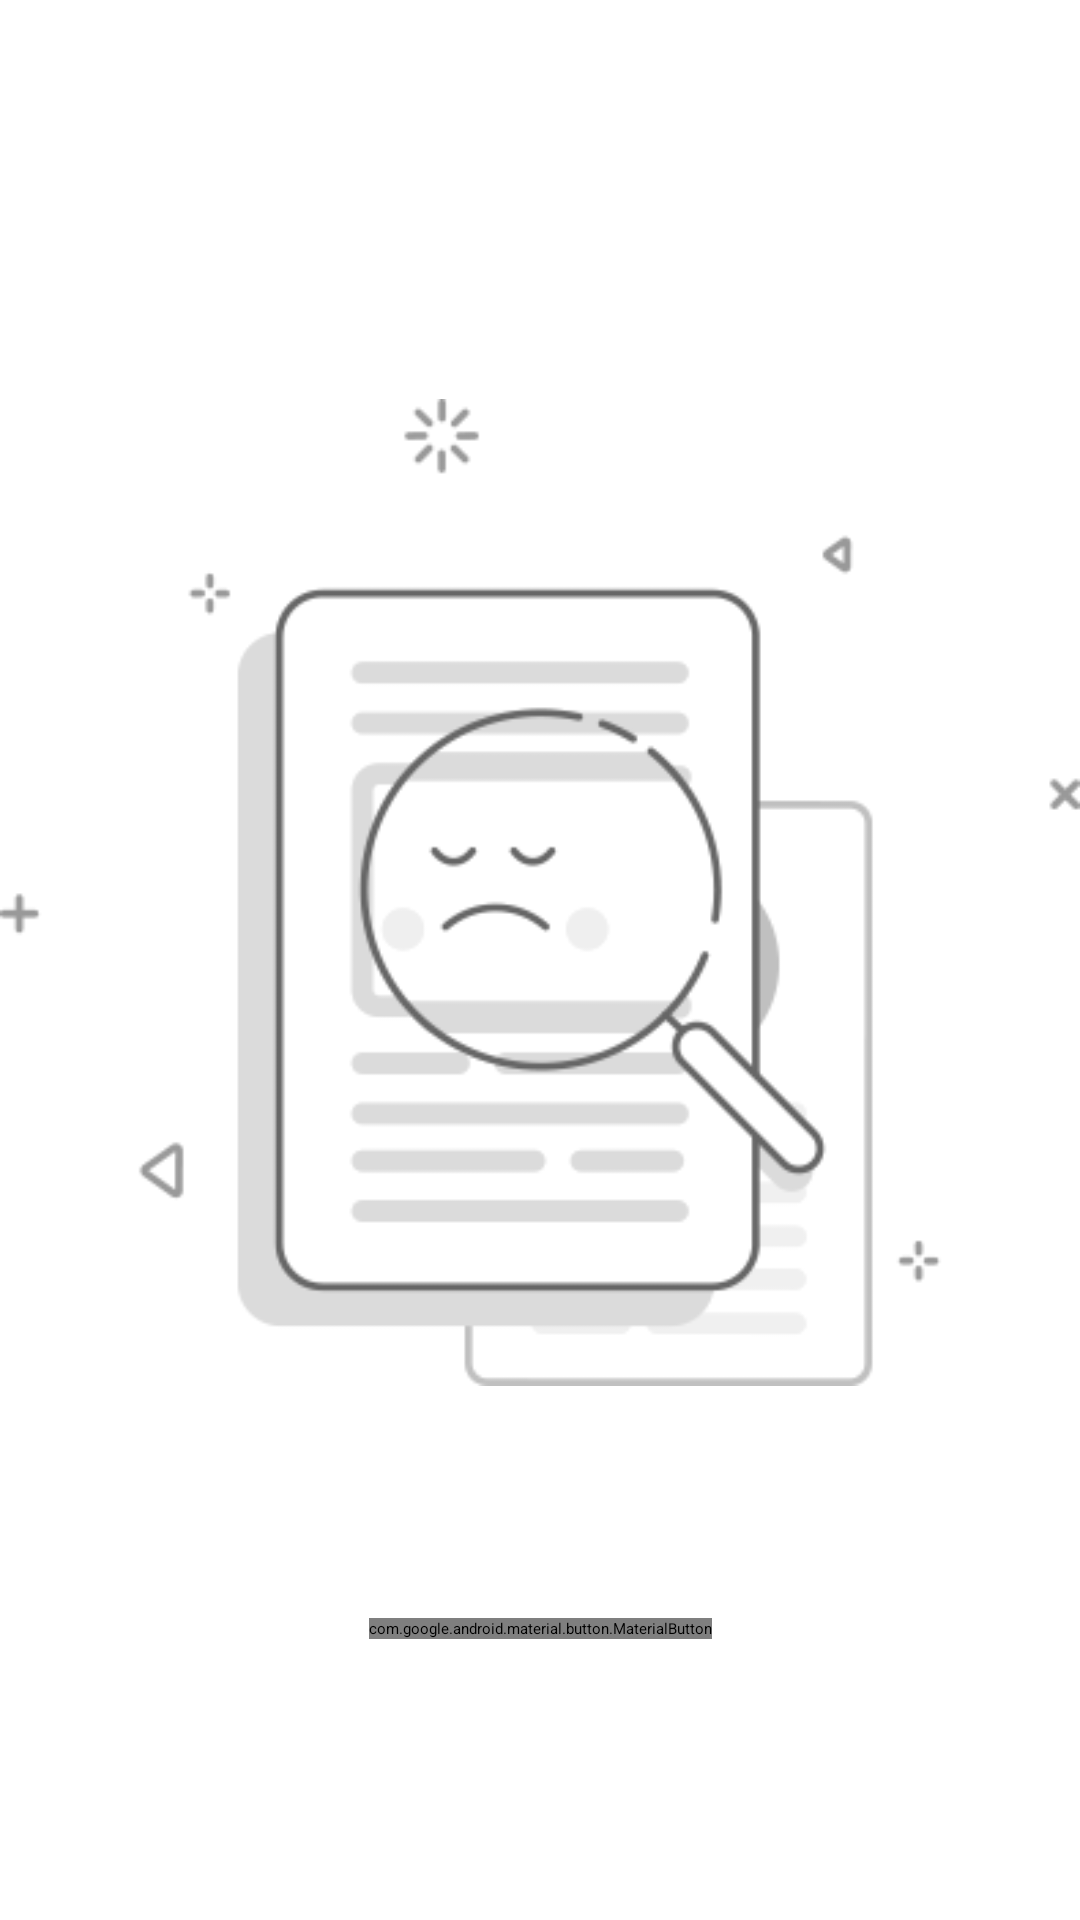

This screen was rendered from an Android layout file. Write that file and the resources it references.
<!-- AndroidManifest.xml: application theme AppTheme -->
<!-- res/layout/view_no_record.xml -->
<?xml version="1.0" encoding="utf-8"?>
<layout xmlns:tools="http://schemas.android.com/tools">

    <data>

        <variable
            name="content"
            type="String" />

        <variable
            name="action"
            type="String" />
    </data>

    <androidx.constraintlayout.widget.ConstraintLayout xmlns:android="http://schemas.android.com/apk/res/android"
        xmlns:app="http://schemas.android.com/apk/res-auto"
        android:layout_width="match_parent"
        android:layout_height="match_parent"
        android:background="@color/white">

        <androidx.appcompat.widget.AppCompatImageView
            android:id="@+id/ivNoRecordVector"
            android:layout_width="wrap_content"
            android:layout_height="wrap_content"
            android:contentDescription="@string/no_record_found"
            app:layout_constraintBottom_toTopOf="@id/txtContent"
            app:layout_constraintEnd_toEndOf="parent"
            app:layout_constraintStart_toStartOf="parent"
            app:layout_constraintTop_toTopOf="parent"
            app:layout_constraintVertical_chainStyle="packed"
            app:srcCompat="@drawable/no_record_found3" />

        <TextView
            android:id="@+id/txtContent"
            android:layout_width="wrap_content"
            android:layout_height="wrap_content"
            android:layout_marginTop="?actionBarSize"
            android:text="@{content}"
            android:textAppearance="@style/TextAppearance.MaterialComponents.Headline4"
            android:textStyle="bold"
            app:layout_constraintBottom_toBottomOf="parent"
            app:layout_constraintEnd_toEndOf="parent"
            app:layout_constraintStart_toStartOf="parent"
            app:layout_constraintTop_toBottomOf="@id/ivNoRecordVector"
            tools:text="@string/no_record_found" />

        <com.google.android.material.button.MaterialButton
            android:id="@+id/btnNoDataAction"
            android:layout_width="wrap_content"
            android:layout_height="wrap_content"
            android:layout_marginTop="@dimen/screen_padding"
            android:text="@{action}"
            app:layout_constraintEnd_toEndOf="parent"
            app:layout_constraintStart_toStartOf="parent"
            app:layout_constraintTop_toBottomOf="@id/txtContent"
            tools:text="Go back" />
    </androidx.constraintlayout.widget.ConstraintLayout>
</layout>
<!-- resources referenced by this layout -->
<resources>
  <color name="white">#FFFFFFFF</color>
  <dimen name="screen_padding">16dp</dimen>
  <!-- drawable no_record_found3: png bitmap (drawable, 7419 bytes) -->
  <string name="no_record_found">No record found</string>
  <style name="AppTheme" parent="Theme.StoryLayoutDemo">
          <item name="windowActionBar">false</item>
          <item name="windowNoTitle">true</item>
      </style>
</resources>
